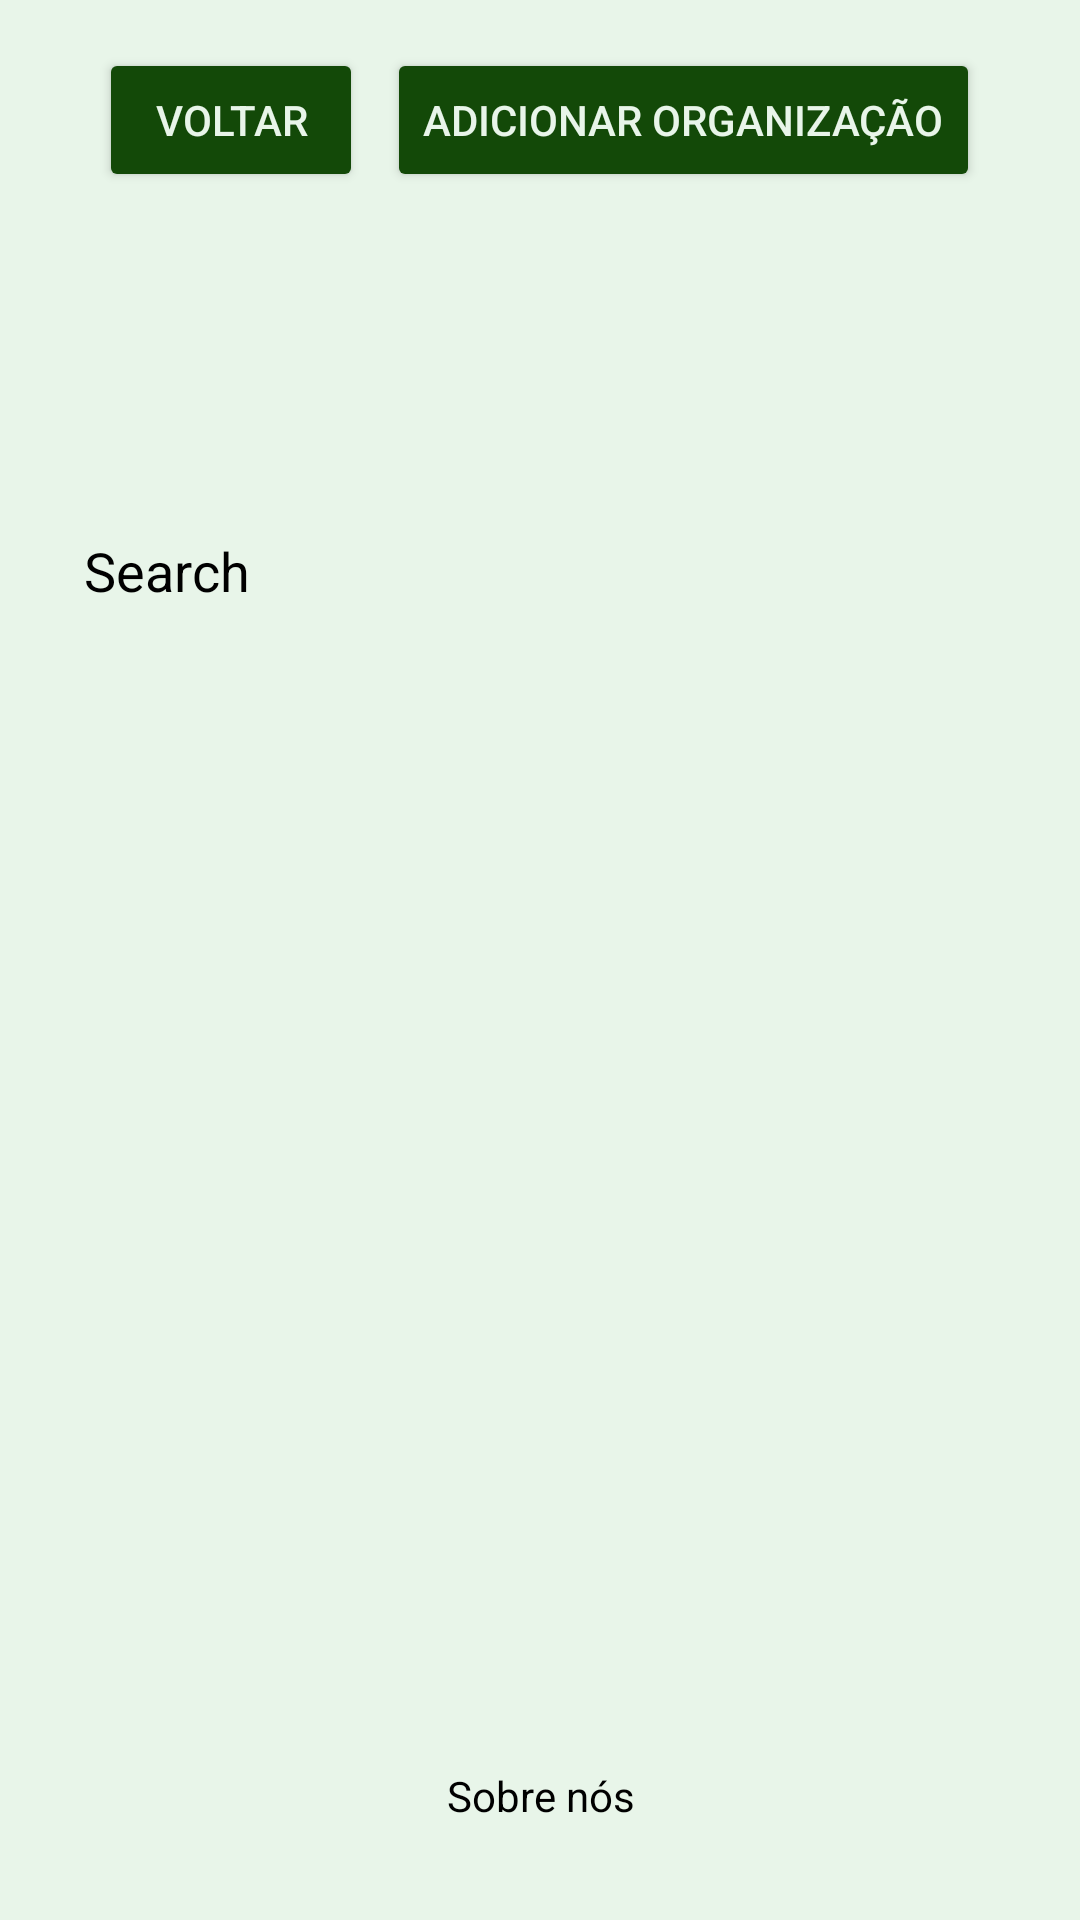

The Android layout XML behind this screen, and the referenced resources:
<!-- AndroidManifest.xml: application theme Theme.AcheSeuOrganico -->
<!-- res/layout/my_events_activity.xml -->
<?xml version="1.0" encoding="utf-8"?>
<LinearLayout xmlns:android="http://schemas.android.com/apk/res/android"
    android:layout_width="match_parent"
    android:layout_height="match_parent"
    android:orientation="vertical"
    android:padding="16dp"
    android:background="#E8F5E9">

    <LinearLayout
        android:layout_width="wrap_content"
        android:layout_height="wrap_content"
        android:orientation="horizontal"
        android:layout_gravity="center_horizontal"
        android:layout_marginBottom="16dp">

        <Button
            android:id="@+id/goBackButton"
            android:layout_width="wrap_content"
            android:layout_height="wrap_content"
            android:text="Voltar"
            android:textColor="#E8F5E9"
            android:backgroundTint="#134908" />

        <Button
            android:id="@+id/addOrganizationButton"
            android:layout_width="wrap_content"
            android:layout_height="wrap_content"
            android:text="Adicionar Organização"
            android:textColor="#E8F5E9"
            android:backgroundTint="#134908"
            android:layout_marginStart="8dp" />
    </LinearLayout>

    
    <ImageView
        android:id="@+id/headerImageView"
        android:layout_width="120dp"
        android:layout_height="70dp"
        android:layout_gravity="center_horizontal"
        android:layout_marginBottom="16dp"
        android:src="@drawable/logo_ache" />

    <EditText
        android:id="@+id/searchEditText"
        android:layout_width="match_parent"
        android:layout_height="wrap_content"
        android:hint="Search"
        android:background="@drawable/edit_text_background"
        android:minHeight="48dp"
        android:padding="12dp"
        android:textColorHint="#000000"
        android:textColor="#000000"
        android:layout_marginBottom="16dp"/>

    
    <ScrollView
        android:layout_width="match_parent"
        android:layout_height="0dp"
        android:layout_weight="1"
        android:fillViewport="true">

        <LinearLayout
            android:id="@+id/organizationsListLayout"
            android:layout_width="match_parent"
            android:layout_height="wrap_content"
            android:orientation="vertical">
            
        </LinearLayout>
    </ScrollView>

    
    <TextView
        android:id="@+id/footerTextView"
        android:layout_width="match_parent"
        android:layout_height="wrap_content"
        android:text="Sobre nós"
        android:gravity="center"
        android:textColor="#000000"
        android:padding="16dp"
        android:layout_marginTop="16dp" />

</LinearLayout>
<!-- resources referenced by this layout -->
<resources>
  <style name="Theme.AcheSeuOrganico" parent="android:Theme.Material.Light.NoActionBar" />
</resources>
